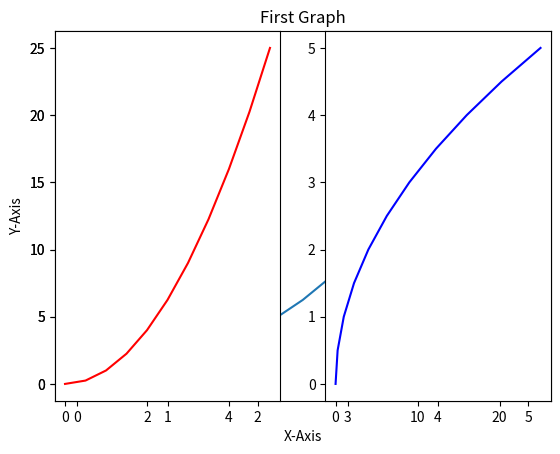
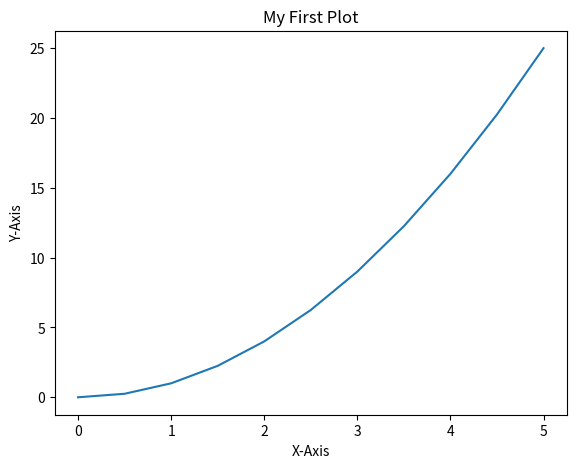
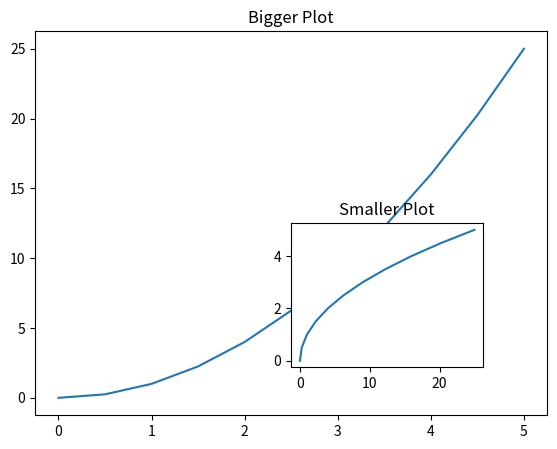
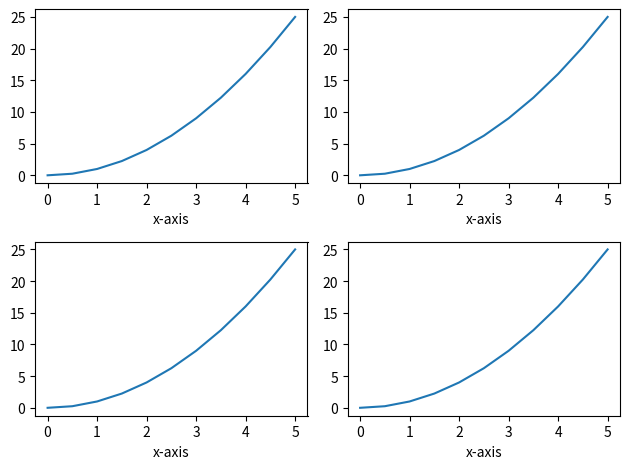
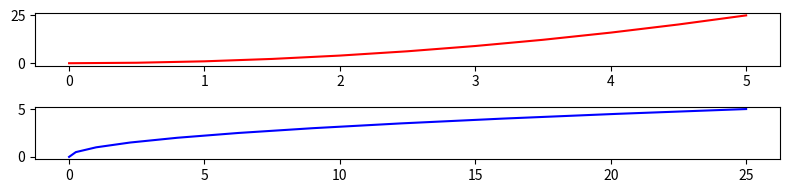

Reproduce these figures in Python, in order. (Note: this script raises an exception after producing the figures.)
#%%
import matplotlib.pyplot as plt
import numpy as np
x = np.linspace(0,5,11)
y = x**2

#%%
# Functional Method of creating a plot. use plt.show() if you are not using jupyter notebook extension.
plt.plot(x,y)
plt.xlabel('X-Axis')
plt.ylabel('Y-Axis')
plt.title('First Graph')

#%%
plt.subplot(1,2,1)
plt.plot(x,y,'r')

plt.subplot(1,2,2)
plt.plot(y,x,'b')

# Object oriented way of plotting graphs.
#%%
fig = plt.figure()
axes = fig.add_axes([0.1,0.1,0.8,0.8])
axes.plot(x,y)
axes.set_xlabel('X-Axis')
axes.set_ylabel('Y-Axis')
axes.set_title('My First Plot')

#%%
fig = plt.figure()
# Left , bottom , width and hieght is passed to create the axes in canvas.
# These values are actually percentages , so they should be beteween 0 and 1
axes1 = fig.add_axes([0.1,0.1,0.8,0.8]) 
axes2 = fig.add_axes([0.5,0.2,0.3,0.3])
axes1.plot(x,y)
axes1.set_title('Bigger Plot')
axes2.plot(y,x)
axes2.set_title('Smaller Plot')

#%%

# nrows and ncols basically tells you about how many plots you want to see.
# nrows is numer of rows and n cols is number of columns
# plt.subplots actually calls fig.add_axes() internally to crate axes.
x = np.linspace(0,5,11)
y = x**2
fig , axes = plt.subplots(nrows=2,ncols=2)
# axes returned by plt.subplots is just and np array with a list of axes objects.
# You can iterrate thru all of them and call lot for all of them.
# And since this is an array you can access each object based on its position in the array.
for current_ax in axes:
    for current_ax1 in current_ax:
        current_ax1.plot(x,y)
        current_ax1.set_xlabel('x-axis')

# tight_layout solves the over lapping of the plots. Use this at the end of plotting.
plt.tight_layout()

#%%
# FIGURE SIZE , ASPECT RATIO AND DPI
# figsize takes tuple with width and height of the figures in inches
# DPI is dots per inch or PIXEL per inch.
fig = plt.figure(figsize=(3,2))
fig.add_axes([0.1,0.1,0.8,0.8])

#%%
# figsize can also be used with subplots along with nrows and ncols parameters.
# 'r' is for red colour line
fig, axes = plt.subplots(nrows=2, ncols=1, figsize=(8,2))
axes[0].plot(x,y,'r')
axes[1].plot(y,x,'b')
plt.tight_layout()

#%%
## Save a figure (png, jpg, pdf etc)
fig.savefig('SupportFiles/My_Pic.png',dpi=200)

#%%
# Legends: with lables we can use legends to identify the plots in single figure.
fig = plt.figure()
axes = fig.add_axes([0,0,1,1])
axes.plot(x,y, label='x and y')
axes.plot(y,x, label='y and x')
# adding legend is a 2 step process
# Before you can call axes.legend which just reference the string which you pass in axes.plot as label parameter.
axes.legend()
# If your legend box overlaps with your plot then you can specify loc parameter while calling axes.legend()
# loc parameter has a set of value which can be assigned to it. Look in documentaion for all possible values.
axes.legend(loc=0)
# Lets say none of these value works for you, you can provide a tuple to loc parameter specifiying the x and y value.
axes.legend(loc=(0.1,0.1))
